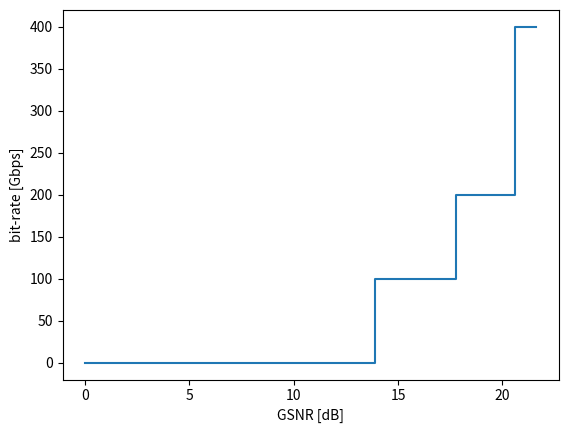

This figure's Python source:
import matplotlib.pyplot as plt


def bit_rate_cond():
    x1 = 13.88
    x2 = 17.79
    x3 = 20.62
    x = [0, x1, x2, x3, x3 + 1]
    y = [0, 0, 100, 200, 400]
    plt.xlabel('GSNR [dB]')
    plt.ylabel('bit-rate [Gbps]')
    plt.step(x, y)
    plt.show()


bit_rate_cond()
